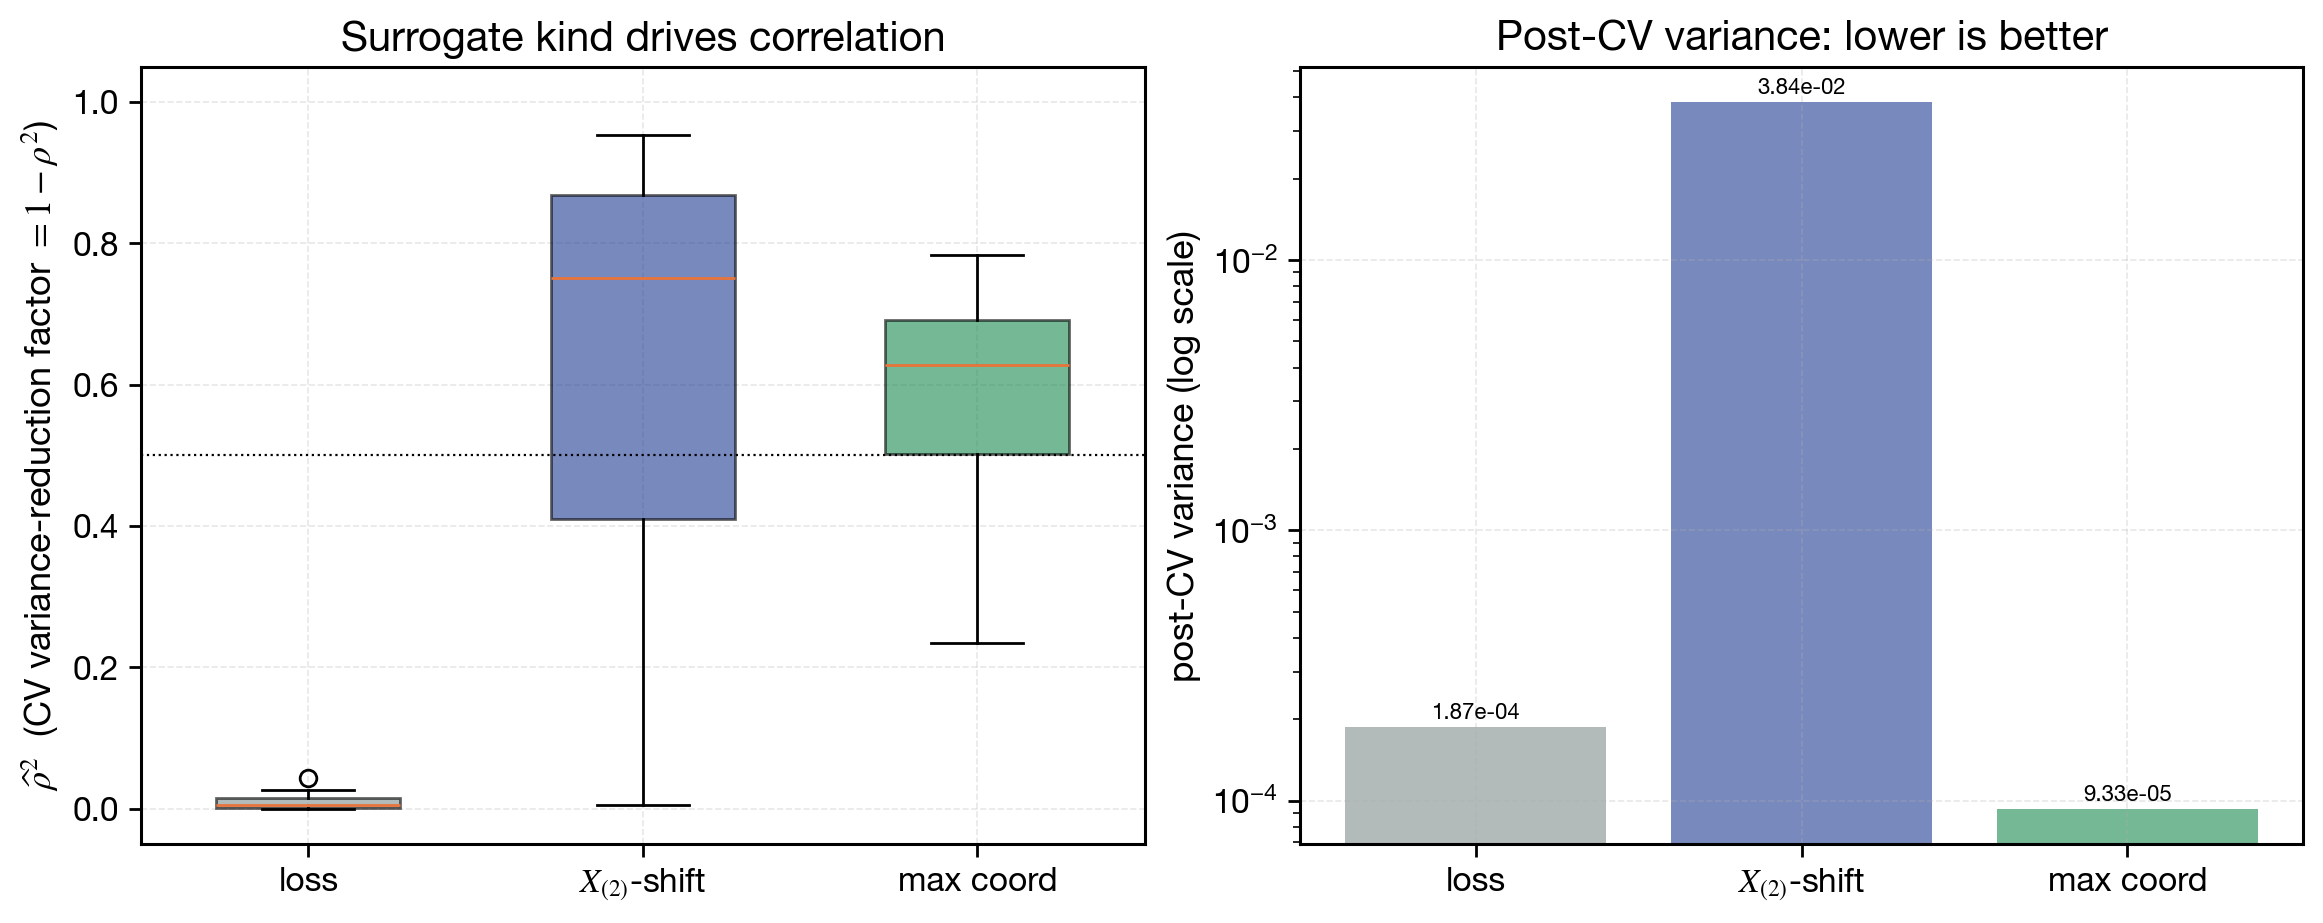

The data file committed next to this chart (first rows):
seed, design, N, alpha, x, n, estimator, pilot_rule, mu_hat, variance, rel_sd, ci_low, ci_high, rho_squared, runtime_seconds, centering_status, run_id, config_hash, git_hash, code_version, run_timestamp
3153149895, surrogate_loss, 3, 2.0, 10.0, 5000, cv_loss, sample_split_sqrt, 0.04065, 0.000178, 0.004674, 0.04028, 0.04102, 0.01163, 0.0, sample_split, F6_default, 32860d46c8a4279928e819f5cbb9bf38038f59be…, ff4006c, 0.1.0, 2026-05-26T14:39:39+00:00
3153149895, surrogate_second_largest_shift, 3, 2.0, 10.0, 5000, cv_second_largest_shift, sample_split_sqrt, 0.01937, 0.2084, 0.3358, 0.006621, 0.03211, 0.8851, 0.0, sample_split, F6_default, 32860d46c8a4279928e819f5cbb9bf38038f59be…, ff4006c, 0.1.0, 2026-05-26T14:39:39+00:00
3153149895, surrogate_max_coord, 3, 2.0, 10.0, 5000, cv_max_coord, sample_split_sqrt, 0.04269, 8.91141174717922e-05, 0.003149, 0.04243, 0.04295, 0.5999, 0.0, sample_split, F6_default, 32860d46c8a4279928e819f5cbb9bf38038f59be…, ff4006c, 0.1.0, 2026-05-26T14:39:39+00:00
4186225163, surrogate_loss, 3, 2.0, 10.0, 5000, cv_loss, sample_split_sqrt, 0.04131, 0.0002063, 0.004951, 0.04091, 0.04171, 0.01205, 0.0, sample_split, F6_default, 32860d46c8a4279928e819f5cbb9bf38038f59be…, ff4006c, 0.1.0, 2026-05-26T14:39:39+00:00
4186225163, surrogate_second_largest_shift, 3, 2.0, 10.0, 5000, cv_second_largest_shift, sample_split_sqrt, 0.03527, 0.03259, 0.0729, 0.03023, 0.04031, 0.6126, 0.0, sample_split, F6_default, 32860d46c8a4279928e819f5cbb9bf38038f59be…, ff4006c, 0.1.0, 2026-05-26T14:39:39+00:00
4186225163, surrogate_max_coord, 3, 2.0, 10.0, 5000, cv_max_coord, sample_split_sqrt, 0.04315, 0.0001075, 0.003422, 0.04286, 0.04344, 0.6335, 0.0, sample_split, F6_default, 32860d46c8a4279928e819f5cbb9bf38038f59be…, ff4006c, 0.1.0, 2026-05-26T14:39:39+00:00
103425314, surrogate_loss, 3, 2.0, 10.0, 5000, cv_loss, sample_split_sqrt, 0.04048, 0.0001617, 0.004474, 0.04013, 0.04084, 6.344177377350254e-05, 0.0, sample_split, F6_default, 32860d46c8a4279928e819f5cbb9bf38038f59be…, ff4006c, 0.1.0, 2026-05-26T14:39:39+00:00
103425314, surrogate_second_largest_shift, 3, 2.0, 10.0, 5000, cv_second_largest_shift, sample_split_sqrt, 0.03667, 0.01778, 0.05178, 0.03295, 0.04039, 0.8241, 0.0, sample_split, F6_default, 32860d46c8a4279928e819f5cbb9bf38038f59be…, ff4006c, 0.1.0, 2026-05-26T14:39:39+00:00
103425314, surrogate_max_coord, 3, 2.0, 10.0, 5000, cv_max_coord, sample_split_sqrt, 0.04051, 7.6315366954969e-05, 0.003072, 0.04026, 0.04075, 0.6398, 0.0, sample_split, F6_default, 32860d46c8a4279928e819f5cbb9bf38038f59be…, ff4006c, 0.1.0, 2026-05-26T14:39:39+00:00
3709245926, surrogate_loss, 3, 2.0, 10.0, 5000, cv_loss, sample_split_sqrt, 0.04078, 0.0001852, 0.004753, 0.0404, 0.04116, 0.02642, 0.0, sample_split, F6_default, 32860d46c8a4279928e819f5cbb9bf38038f59be…, ff4006c, 0.1.0, 2026-05-26T14:39:39+00:00
3709245926, surrogate_second_largest_shift, 3, 2.0, 10.0, 5000, cv_second_largest_shift, sample_split_sqrt, 0.03475, 0.0351, 0.07679, 0.02952, 0.03998, 0.7075, 0.0, sample_split, F6_default, 32860d46c8a4279928e819f5cbb9bf38038f59be…, ff4006c, 0.1.0, 2026-05-26T14:39:39+00:00
3709245926, surrogate_max_coord, 3, 2.0, 10.0, 5000, cv_max_coord, sample_split_sqrt, 0.04137, 0.000107, 0.00356, 0.04108, 0.04166, 0.6807, 0.0, sample_split, F6_default, 32860d46c8a4279928e819f5cbb9bf38038f59be…, ff4006c, 0.1.0, 2026-05-26T14:39:39+00:00
3910125565, surrogate_loss, 3, 2.0, 10.0, 5000, cv_loss, sample_split_sqrt, 0.04062, 0.0001707, 0.00458, 0.04026, 0.04099, 0.04272, 0.0, sample_split, F6_default, 32860d46c8a4279928e819f5cbb9bf38038f59be…, ff4006c, 0.1.0, 2026-05-26T14:39:39+00:00
3910125565, surrogate_second_largest_shift, 3, 2.0, 10.0, 5000, cv_second_largest_shift, sample_split_sqrt, 0.03296, 0.03416, 0.07987, 0.0278, 0.03812, 0.6829, 0.0, sample_split, F6_default, 32860d46c8a4279928e819f5cbb9bf38038f59be…, ff4006c, 0.1.0, 2026-05-26T14:39:39+00:00
3910125565, surrogate_max_coord, 3, 2.0, 10.0, 5000, cv_max_coord, sample_split_sqrt, 0.04042, 7.972816823652557e-05, 0.003146, 0.04017, 0.04067, 0.6925, 0.0, sample_split, F6_default, 32860d46c8a4279928e819f5cbb9bf38038f59be…, ff4006c, 0.1.0, 2026-05-26T14:39:39+00:00
2252857153, surrogate_loss, 3, 2.0, 10.0, 5000, cv_loss, sample_split_sqrt, 0.04085, 0.0001875, 0.004775, 0.04047, 0.04123, 0.006855, 0.0, sample_split, F6_default, 32860d46c8a4279928e819f5cbb9bf38038f59be…, ff4006c, 0.1.0, 2026-05-26T14:39:39+00:00
2252857153, surrogate_second_largest_shift, 3, 2.0, 10.0, 5000, cv_second_largest_shift, sample_split_sqrt, 0.04049, 0.0001843, 0.004775, 0.04011, 0.04086, 0.01658, 0.0, sample_split, F6_default, 32860d46c8a4279928e819f5cbb9bf38038f59be…, ff4006c, 0.1.0, 2026-05-26T14:39:39+00:00
2252857153, surrogate_max_coord, 3, 2.0, 10.0, 5000, cv_max_coord, sample_split_sqrt, 0.04033, 9.405442938672843e-05, 0.003425, 0.04006, 0.0406, 0.3984, 0.0, sample_split, F6_default, 32860d46c8a4279928e819f5cbb9bf38038f59be…, ff4006c, 0.1.0, 2026-05-26T14:39:39+00:00
3808686105, surrogate_loss, 3, 2.0, 10.0, 5000, cv_loss, sample_split_sqrt, 0.04065, 0.0001709, 0.00458, 0.04029, 0.04102, 0.02351, 0.0, sample_split, F6_default, 32860d46c8a4279928e819f5cbb9bf38038f59be…, ff4006c, 0.1.0, 2026-05-26T14:39:39+00:00
3808686105, surrogate_second_largest_shift, 3, 2.0, 10.0, 5000, cv_second_largest_shift, sample_split_sqrt, 0.02946, 0.07636, 0.1336, 0.02174, 0.03717, 0.9278, 0.0, sample_split, F6_default, 32860d46c8a4279928e819f5cbb9bf38038f59be…, ff4006c, 0.1.0, 2026-05-26T14:39:39+00:00
3808686105, surrogate_max_coord, 3, 2.0, 10.0, 5000, cv_max_coord, sample_split_sqrt, 0.04016, 7.339963079105408e-05, 0.003038, 0.03993, 0.0404, 0.7837, 0.0, sample_split, F6_default, 32860d46c8a4279928e819f5cbb9bf38038f59be…, ff4006c, 0.1.0, 2026-05-26T14:39:39+00:00
68179006, surrogate_loss, 3, 2.0, 10.0, 5000, cv_loss, sample_split_sqrt, 0.04071, 0.0001722, 0.004591, 0.04034, 0.04107, 0.001726, 0.0, sample_split, F6_default, 32860d46c8a4279928e819f5cbb9bf38038f59be…, ff4006c, 0.1.0, 2026-05-26T14:39:39+00:00
68179006, surrogate_second_largest_shift, 3, 2.0, 10.0, 5000, cv_second_largest_shift, sample_split_sqrt, 0.03551, 0.04075, 0.08097, 0.02987, 0.04114, 0.8716, 0.0, sample_split, F6_default, 32860d46c8a4279928e819f5cbb9bf38038f59be…, ff4006c, 0.1.0, 2026-05-26T14:39:39+00:00
68179006, surrogate_max_coord, 3, 2.0, 10.0, 5000, cv_max_coord, sample_split_sqrt, 0.04351, 7.690269957529746e-05, 0.002871, 0.04326, 0.04375, 0.5308, 0.0, sample_split, F6_default, 32860d46c8a4279928e819f5cbb9bf38038f59be…, ff4006c, 0.1.0, 2026-05-26T14:39:39+00:00
2018130635, surrogate_loss, 3, 2.0, 10.0, 5000, cv_loss, sample_split_sqrt, 0.04094, 0.0002123, 0.005069, 0.04053, 0.04135, 0.001091, 0.0, sample_split, F6_default, 32860d46c8a4279928e819f5cbb9bf38038f59be…, ff4006c, 0.1.0, 2026-05-26T14:39:39+00:00
2018130635, surrogate_second_largest_shift, 3, 2.0, 10.0, 5000, cv_second_largest_shift, sample_split_sqrt, 0.03552, 0.01935, 0.05577, 0.03164, 0.03941, 0.8162, 0.0, sample_split, F6_default, 32860d46c8a4279928e819f5cbb9bf38038f59be…, ff4006c, 0.1.0, 2026-05-26T14:39:39+00:00
2018130635, surrogate_max_coord, 3, 2.0, 10.0, 5000, cv_max_coord, sample_split_sqrt, 0.03991, 0.0001176, 0.003871, 0.0396, 0.04021, 0.7223, 0.0, sample_split, F6_default, 32860d46c8a4279928e819f5cbb9bf38038f59be…, ff4006c, 0.1.0, 2026-05-26T14:39:39+00:00
1802169776, surrogate_loss, 3, 2.0, 10.0, 5000, cv_loss, sample_split_sqrt, 0.04033, 0.000199, 0.004981, 0.03994, 0.04073, 0.01775, 0.0, sample_split, F6_default, 32860d46c8a4279928e819f5cbb9bf38038f59be…, ff4006c, 0.1.0, 2026-05-26T14:39:39+00:00
1802169776, surrogate_second_largest_shift, 3, 2.0, 10.0, 5000, cv_second_largest_shift, sample_split_sqrt, 0.02658, 0.1083, 0.1763, 0.01739, 0.03576, 0.8913, 0.0, sample_split, F6_default, 32860d46c8a4279928e819f5cbb9bf38038f59be…, ff4006c, 0.1.0, 2026-05-26T14:39:39+00:00
1802169776, surrogate_max_coord, 3, 2.0, 10.0, 5000, cv_max_coord, sample_split_sqrt, 0.04058, 9.651203290578561e-05, 0.003448, 0.04031, 0.04085, 0.492, 0.0, sample_split, F6_default, 32860d46c8a4279928e819f5cbb9bf38038f59be…, ff4006c, 0.1.0, 2026-05-26T14:39:39+00:00
3754506031, surrogate_loss, 3, 2.0, 10.0, 5000, cv_loss, sample_split_sqrt, 0.04032, 0.0001905, 0.004876, 0.03993, 0.0407, 0.01539, 0.0, sample_split, F6_default, 32860d46c8a4279928e819f5cbb9bf38038f59be…, ff4006c, 0.1.0, 2026-05-26T14:39:39+00:00
3754506031, surrogate_second_largest_shift, 3, 2.0, 10.0, 5000, cv_second_largest_shift, sample_split_sqrt, 0.01871, 0.183, 0.3257, 0.006765, 0.03065, 0.9539, 0.0, sample_split, F6_default, 32860d46c8a4279928e819f5cbb9bf38038f59be…, ff4006c, 0.1.0, 2026-05-26T14:39:39+00:00
3754506031, surrogate_max_coord, 3, 2.0, 10.0, 5000, cv_max_coord, sample_split_sqrt, 0.03766, 9.744118317966972e-05, 0.003733, 0.03739, 0.03794, 0.4589, 0.0, sample_split, F6_default, 32860d46c8a4279928e819f5cbb9bf38038f59be…, ff4006c, 0.1.0, 2026-05-26T14:39:39+00:00
4025642128, surrogate_loss, 3, 2.0, 10.0, 5000, cv_loss, sample_split_sqrt, 0.04057, 0.0001776, 0.004679, 0.04019, 0.04094, 0.0001073, 0.0, sample_split, F6_default, 32860d46c8a4279928e819f5cbb9bf38038f59be…, ff4006c, 0.1.0, 2026-05-26T14:39:39+00:00
4025642128, surrogate_second_largest_shift, 3, 2.0, 10.0, 5000, cv_second_largest_shift, sample_split_sqrt, 0.03098, 0.05558, 0.1084, 0.0244, 0.03756, 0.8625, 0.0, sample_split, F6_default, 32860d46c8a4279928e819f5cbb9bf38038f59be…, ff4006c, 0.1.0, 2026-05-26T14:39:39+00:00
4025642128, surrogate_max_coord, 3, 2.0, 10.0, 5000, cv_max_coord, sample_split_sqrt, 0.03917, 8.941994640347237e-05, 0.003439, 0.0389, 0.03943, 0.7158, 0.0, sample_split, F6_default, 32860d46c8a4279928e819f5cbb9bf38038f59be…, ff4006c, 0.1.0, 2026-05-26T14:39:39+00:00
159479998, surrogate_loss, 3, 2.0, 10.0, 5000, cv_loss, sample_split_sqrt, 0.04108, 0.0002051, 0.004966, 0.04068, 0.04148, 0.0006733, 0.0, sample_split, F6_default, 32860d46c8a4279928e819f5cbb9bf38038f59be…, ff4006c, 0.1.0, 2026-05-26T14:39:39+00:00
159479998, surrogate_second_largest_shift, 3, 2.0, 10.0, 5000, cv_second_largest_shift, sample_split_sqrt, 0.0321, 0.04583, 0.09498, 0.02612, 0.03807, 0.7236, 0.0, sample_split, F6_default, 32860d46c8a4279928e819f5cbb9bf38038f59be…, ff4006c, 0.1.0, 2026-05-26T14:39:39+00:00
159479998, surrogate_max_coord, 3, 2.0, 10.0, 5000, cv_max_coord, sample_split_sqrt, 0.04183, 0.0001123, 0.003608, 0.04154, 0.04213, 0.7069, 0.0, sample_split, F6_default, 32860d46c8a4279928e819f5cbb9bf38038f59be…, ff4006c, 0.1.0, 2026-05-26T14:39:39+00:00
2631693145, surrogate_loss, 3, 2.0, 10.0, 5000, cv_loss, sample_split_sqrt, 0.04079, 0.0001874, 0.00478, 0.0404, 0.04117, 0.004166, 0.0, sample_split, F6_default, 32860d46c8a4279928e819f5cbb9bf38038f59be…, ff4006c, 0.1.0, 2026-05-26T14:39:39+00:00
2631693145, surrogate_second_largest_shift, 3, 2.0, 10.0, 5000, cv_second_largest_shift, sample_split_sqrt, 0.04081, 0.000189, 0.004798, 0.04043, 0.04119, 0.005621, 0.0, sample_split, F6_default, 32860d46c8a4279928e819f5cbb9bf38038f59be…, ff4006c, 0.1.0, 2026-05-26T14:39:39+00:00
2631693145, surrogate_max_coord, 3, 2.0, 10.0, 5000, cv_max_coord, sample_split_sqrt, 0.04296, 9.853894396733085e-05, 0.003291, 0.04269, 0.04324, 0.7808, 0.0, sample_split, F6_default, 32860d46c8a4279928e819f5cbb9bf38038f59be…, ff4006c, 0.1.0, 2026-05-26T14:39:39+00:00
291371374, surrogate_loss, 3, 2.0, 10.0, 5000, cv_loss, sample_split_sqrt, 0.04056, 0.0001714, 0.004597, 0.04019, 0.04093, 0.003318, 0.0, sample_split, F6_default, 32860d46c8a4279928e819f5cbb9bf38038f59be…, ff4006c, 0.1.0, 2026-05-26T14:39:39+00:00
291371374, surrogate_second_largest_shift, 3, 2.0, 10.0, 5000, cv_second_largest_shift, sample_split_sqrt, 0.02126, 0.1327, 0.244, 0.01109, 0.03143, 0.778, 0.0, sample_split, F6_default, 32860d46c8a4279928e819f5cbb9bf38038f59be…, ff4006c, 0.1.0, 2026-05-26T14:39:39+00:00
291371374, surrogate_max_coord, 3, 2.0, 10.0, 5000, cv_max_coord, sample_split_sqrt, 0.04078, 8.142131120725161e-05, 0.003151, 0.04053, 0.04103, 0.6992, 0.0, sample_split, F6_default, 32860d46c8a4279928e819f5cbb9bf38038f59be…, ff4006c, 0.1.0, 2026-05-26T14:39:39+00:00
2191436960, surrogate_loss, 3, 2.0, 10.0, 5000, cv_loss, sample_split_sqrt, 0.04091, 0.0001783, 0.004648, 0.04054, 0.04129, 0.0033, 0.0, sample_split, F6_default, 32860d46c8a4279928e819f5cbb9bf38038f59be…, ff4006c, 0.1.0, 2026-05-26T14:39:39+00:00
2191436960, surrogate_second_largest_shift, 3, 2.0, 10.0, 5000, cv_second_largest_shift, sample_split_sqrt, 0.04043, 0.0001786, 0.004707, 0.04006, 0.0408, 0.165, 0.0, sample_split, F6_default, 32860d46c8a4279928e819f5cbb9bf38038f59be…, ff4006c, 0.1.0, 2026-05-26T14:39:39+00:00
2191436960, surrogate_max_coord, 3, 2.0, 10.0, 5000, cv_max_coord, sample_split_sqrt, 0.04035, 0.0001008, 0.003543, 0.04007, 0.04063, 0.2346, 0.0, sample_split, F6_default, 32860d46c8a4279928e819f5cbb9bf38038f59be…, ff4006c, 0.1.0, 2026-05-26T14:39:39+00:00
1490328448, surrogate_loss, 3, 2.0, 10.0, 5000, cv_loss, sample_split_sqrt, 0.04079, 0.0001881, 0.004788, 0.04041, 0.04117, 0.0002971, 0.0, sample_split, F6_default, 32860d46c8a4279928e819f5cbb9bf38038f59be…, ff4006c, 0.1.0, 2026-05-26T14:39:39+00:00
1490328448, surrogate_second_largest_shift, 3, 2.0, 10.0, 5000, cv_second_largest_shift, sample_split_sqrt, 0.04091, 0.001365, 0.01286, 0.03988, 0.04194, 0.1906, 0.0, sample_split, F6_default, 32860d46c8a4279928e819f5cbb9bf38038f59be…, ff4006c, 0.1.0, 2026-05-26T14:39:39+00:00
1490328448, surrogate_max_coord, 3, 2.0, 10.0, 5000, cv_max_coord, sample_split_sqrt, 0.04074, 0.0001229, 0.003875, 0.04043, 0.04105, 0.6498, 0.0, sample_split, F6_default, 32860d46c8a4279928e819f5cbb9bf38038f59be…, ff4006c, 0.1.0, 2026-05-26T14:39:39+00:00
3867926132, surrogate_loss, 3, 2.0, 10.0, 5000, cv_loss, sample_split_sqrt, 0.04103, 0.0002318, 0.005285, 0.0406, 0.04145, 2.3695853118422002e-05, 0.0, sample_split, F6_default, 32860d46c8a4279928e819f5cbb9bf38038f59be…, ff4006c, 0.1.0, 2026-05-26T14:39:39+00:00
3867926132, surrogate_second_largest_shift, 3, 2.0, 10.0, 5000, cv_second_largest_shift, sample_split_sqrt, 0.02516, 0.1197, 0.1958, 0.0155, 0.03482, 0.823, 0.0, sample_split, F6_default, 32860d46c8a4279928e819f5cbb9bf38038f59be…, ff4006c, 0.1.0, 2026-05-26T14:39:39+00:00
3867926132, surrogate_max_coord, 3, 2.0, 10.0, 5000, cv_max_coord, sample_split_sqrt, 0.03953, 0.0001195, 0.003938, 0.03923, 0.03984, 0.5446, 0.0, sample_split, F6_default, 32860d46c8a4279928e819f5cbb9bf38038f59be…, ff4006c, 0.1.0, 2026-05-26T14:39:39+00:00
1854907919, surrogate_loss, 3, 2.0, 10.0, 5000, cv_loss, sample_split_sqrt, 0.04101, 0.0001886, 0.00477, 0.04062, 0.04139, 0.005935, 0.0, sample_split, F6_default, 32860d46c8a4279928e819f5cbb9bf38038f59be…, ff4006c, 0.1.0, 2026-05-26T14:39:39+00:00
1854907919, surrogate_second_largest_shift, 3, 2.0, 10.0, 5000, cv_second_largest_shift, sample_split_sqrt, 0.02894, 0.07582, 0.1355, 0.02125, 0.03662, 0.7247, 0.0, sample_split, F6_default, 32860d46c8a4279928e819f5cbb9bf38038f59be…, ff4006c, 0.1.0, 2026-05-26T14:39:39+00:00
1854907919, surrogate_max_coord, 3, 2.0, 10.0, 5000, cv_max_coord, sample_split_sqrt, 0.04081, 0.0001036, 0.003552, 0.04053, 0.0411, 0.6179, 0.0, sample_split, F6_default, 32860d46c8a4279928e819f5cbb9bf38038f59be…, ff4006c, 0.1.0, 2026-05-26T14:39:39+00:00
2162699861, surrogate_loss, 3, 2.0, 10.0, 5000, cv_loss, sample_split_sqrt, 0.04088, 0.0001917, 0.004823, 0.0405, 0.04127, 0.003104, 0.0, sample_split, F6_default, 32860d46c8a4279928e819f5cbb9bf38038f59be…, ff4006c, 0.1.0, 2026-05-26T14:39:39+00:00
2162699861, surrogate_second_largest_shift, 3, 2.0, 10.0, 5000, cv_second_largest_shift, sample_split_sqrt, 0.04039, 0.0001925, 0.004893, 0.04001, 0.04078, 0.2131, 0.0, sample_split, F6_default, 32860d46c8a4279928e819f5cbb9bf38038f59be…, ff4006c, 0.1.0, 2026-05-26T14:39:39+00:00
2162699861, surrogate_max_coord, 3, 2.0, 10.0, 5000, cv_max_coord, sample_split_sqrt, 0.04112, 0.0001113, 0.003654, 0.04082, 0.04141, 0.288, 0.0, sample_split, F6_default, 32860d46c8a4279928e819f5cbb9bf38038f59be…, ff4006c, 0.1.0, 2026-05-26T14:39:39+00:00
... 30 more rows
